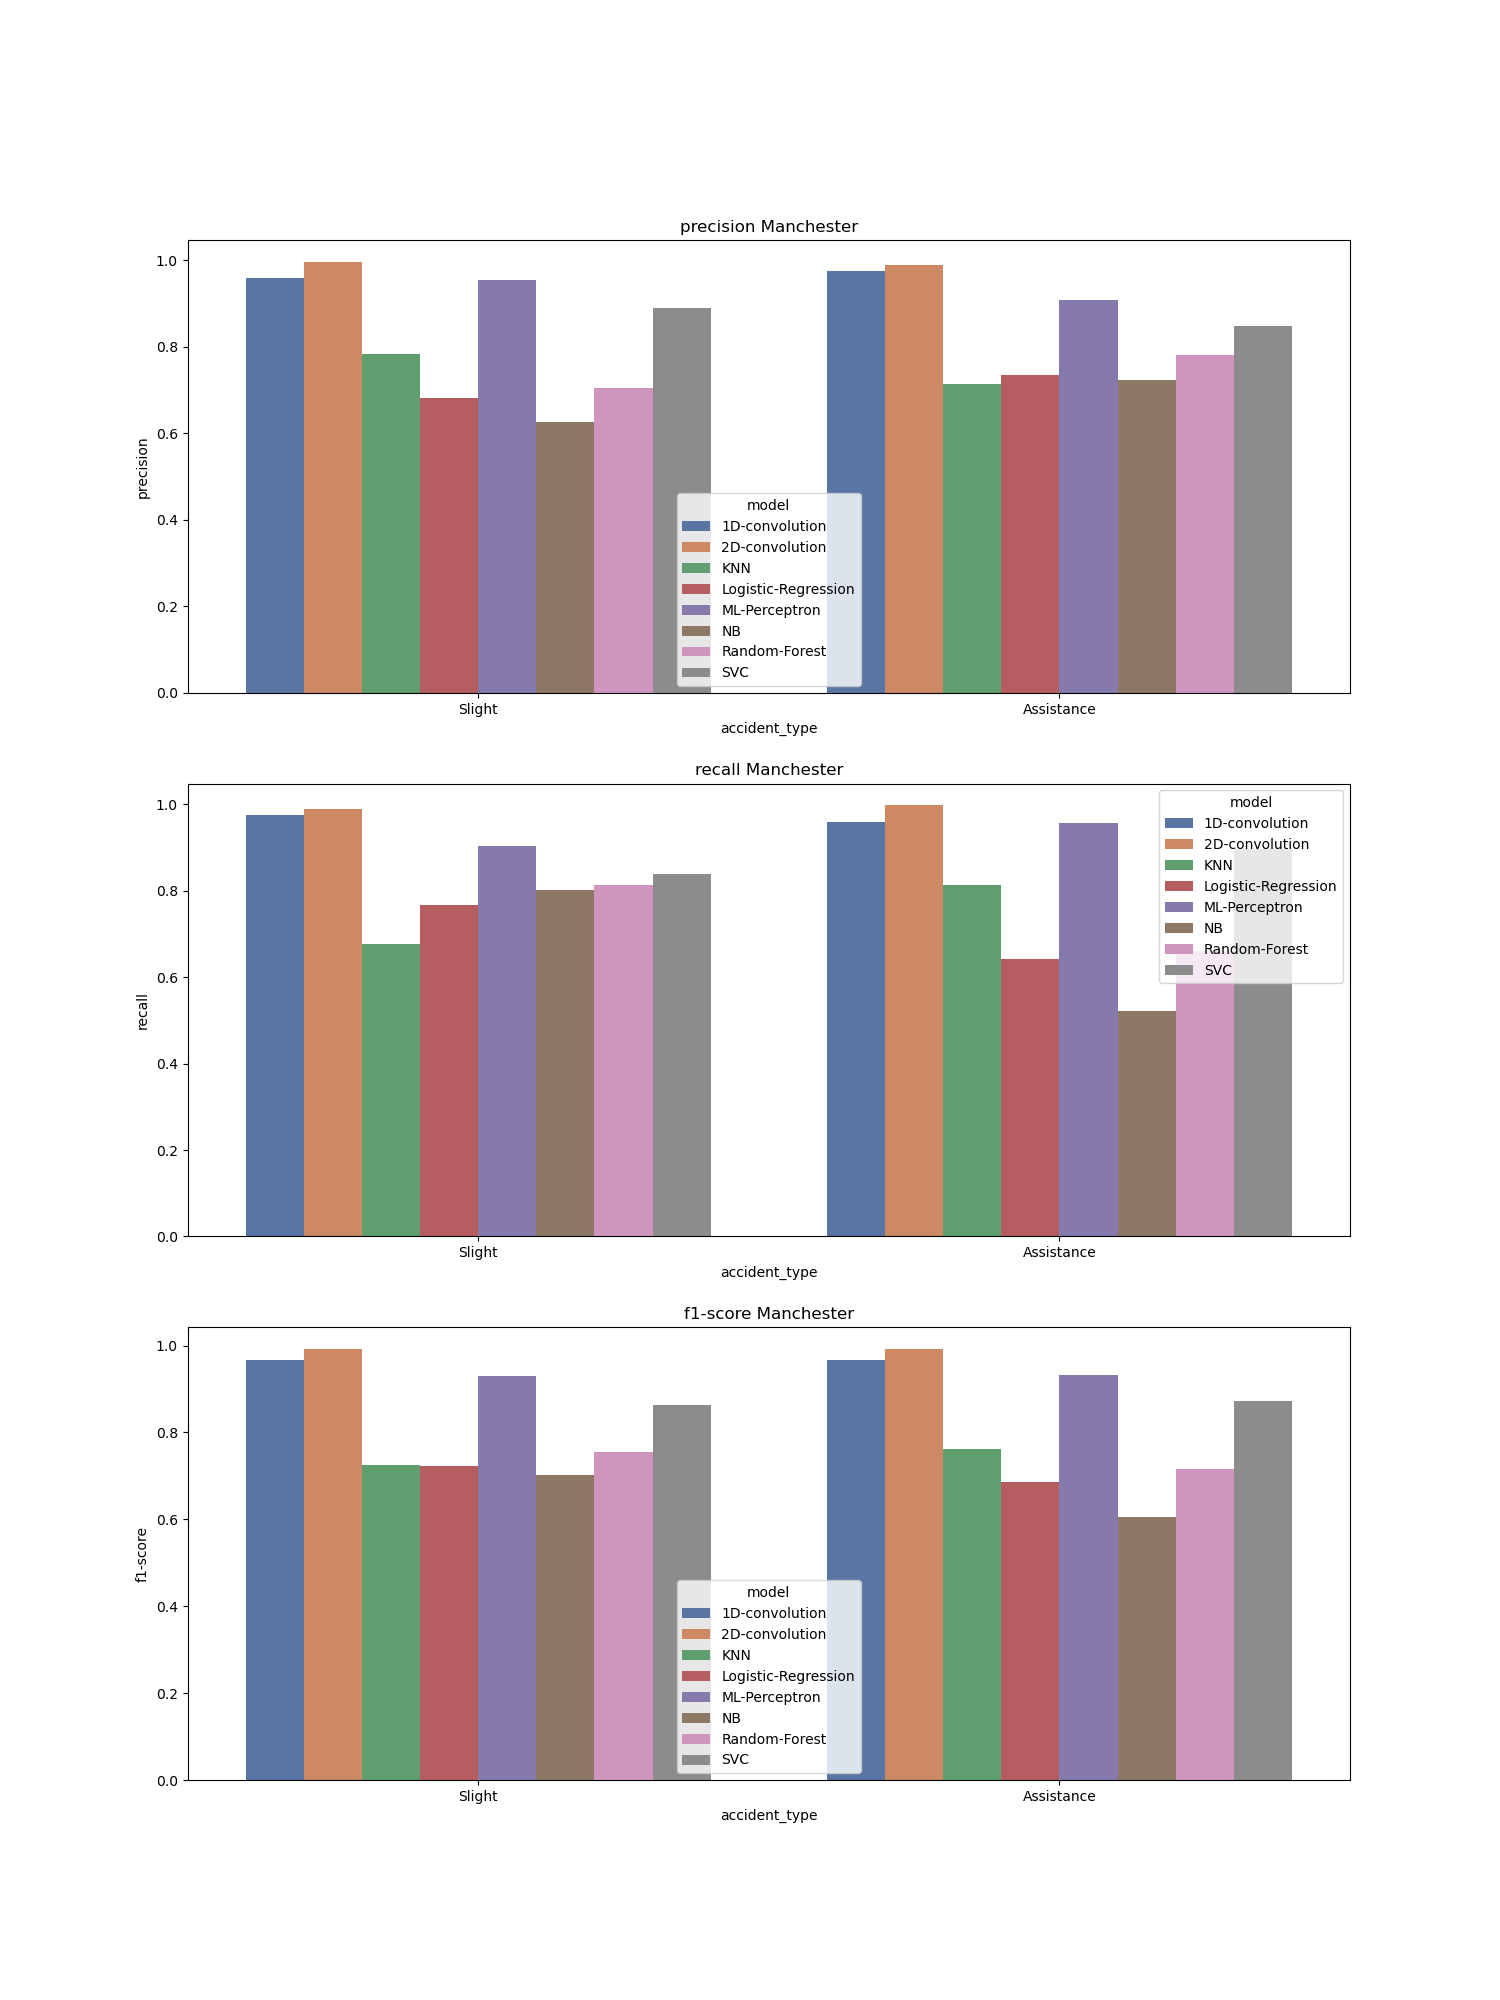

The data file committed next to this chart (first rows):
, accident_type, c_m, split, city, model, precision, recall, f1-score, support
Slight, Slight, Manchester_1D-convolution, train, Manchester, 1D-convolution, 0.959, 0.975, 0.967, 3207
Assistance, Assistance, Manchester_1D-convolution, train, Manchester, 1D-convolution, 0.975, 0.958, 0.966, 3206
accuracy, accuracy, Manchester_1D-convolution, train, Manchester, 1D-convolution, 0.967, 0.967, 0.967, 0.967
macro avg, macro avg, Manchester_1D-convolution, train, Manchester, 1D-convolution, 0.967, 0.967, 0.967, 6413
weighted avg, weighted avg, Manchester_1D-convolution, train, Manchester, 1D-convolution, 0.967, 0.967, 0.967, 6413
Slight, Slight, Manchester_2D-convolution, train, Manchester, 2D-convolution, 0.997, 0.988, 0.993, 3207
Assistance, Assistance, Manchester_2D-convolution, train, Manchester, 2D-convolution, 0.988, 0.998, 0.993, 3206
accuracy, accuracy, Manchester_2D-convolution, train, Manchester, 2D-convolution, 0.993, 0.993, 0.993, 0.993
macro avg, macro avg, Manchester_2D-convolution, train, Manchester, 2D-convolution, 0.993, 0.993, 0.993, 6413
weighted avg, weighted avg, Manchester_2D-convolution, train, Manchester, 2D-convolution, 0.993, 0.993, 0.993, 6413
Slight, Slight, Manchester_KNN, train, Manchester, KNN, 0.783, 0.676, 0.726, 3207
Assistance, Assistance, Manchester_KNN, train, Manchester, KNN, 0.715, 0.813, 0.761, 3206
accuracy, accuracy, Manchester_KNN, train, Manchester, KNN, 0.744, 0.744, 0.744, 0.744
macro avg, macro avg, Manchester_KNN, train, Manchester, KNN, 0.749, 0.744, 0.743, 6413
weighted avg, weighted avg, Manchester_KNN, train, Manchester, KNN, 0.749, 0.744, 0.743, 6413
Slight, Slight, Manchester_Logistic-Regression, train, Manchester, Logistic-Regression, 0.682, 0.767, 0.722, 3207
Assistance, Assistance, Manchester_Logistic-Regression, train, Manchester, Logistic-Regression, 0.734, 0.643, 0.685, 3206
accuracy, accuracy, Manchester_Logistic-Regression, train, Manchester, Logistic-Regression, 0.705, 0.705, 0.705, 0.705
macro avg, macro avg, Manchester_Logistic-Regression, train, Manchester, Logistic-Regression, 0.708, 0.705, 0.704, 6413
weighted avg, weighted avg, Manchester_Logistic-Regression, train, Manchester, Logistic-Regression, 0.708, 0.705, 0.704, 6413
Slight, Slight, Manchester_ML-Perceptron, train, Manchester, ML-Perceptron, 0.955, 0.904, 0.929, 3207
Assistance, Assistance, Manchester_ML-Perceptron, train, Manchester, ML-Perceptron, 0.909, 0.957, 0.932, 3206
accuracy, accuracy, Manchester_ML-Perceptron, train, Manchester, ML-Perceptron, 0.931, 0.931, 0.931, 0.931
macro avg, macro avg, Manchester_ML-Perceptron, train, Manchester, ML-Perceptron, 0.932, 0.931, 0.931, 6413
weighted avg, weighted avg, Manchester_ML-Perceptron, train, Manchester, ML-Perceptron, 0.932, 0.931, 0.931, 6413
Slight, Slight, Manchester_NB, train, Manchester, NB, 0.626, 0.801, 0.702, 3207
Assistance, Assistance, Manchester_NB, train, Manchester, NB, 0.723, 0.521, 0.605, 3206
accuracy, accuracy, Manchester_NB, train, Manchester, NB, 0.661, 0.661, 0.661, 0.661
macro avg, macro avg, Manchester_NB, train, Manchester, NB, 0.674, 0.661, 0.654, 6413
weighted avg, weighted avg, Manchester_NB, train, Manchester, NB, 0.674, 0.661, 0.654, 6413
Slight, Slight, Manchester_Random-Forest, train, Manchester, Random-Forest, 0.705, 0.814, 0.755, 3207
Assistance, Assistance, Manchester_Random-Forest, train, Manchester, Random-Forest, 0.78, 0.66, 0.715, 3206
accuracy, accuracy, Manchester_Random-Forest, train, Manchester, Random-Forest, 0.737, 0.737, 0.737, 0.737
macro avg, macro avg, Manchester_Random-Forest, train, Manchester, Random-Forest, 0.742, 0.737, 0.735, 6413
weighted avg, weighted avg, Manchester_Random-Forest, train, Manchester, Random-Forest, 0.742, 0.737, 0.735, 6413
Slight, Slight, Manchester_SVC, train, Manchester, SVC, 0.89, 0.839, 0.864, 3207
Assistance, Assistance, Manchester_SVC, train, Manchester, SVC, 0.848, 0.896, 0.872, 3206
accuracy, accuracy, Manchester_SVC, train, Manchester, SVC, 0.868, 0.868, 0.868, 0.868
macro avg, macro avg, Manchester_SVC, train, Manchester, SVC, 0.869, 0.868, 0.868, 6413
weighted avg, weighted avg, Manchester_SVC, train, Manchester, SVC, 0.869, 0.868, 0.868, 6413
